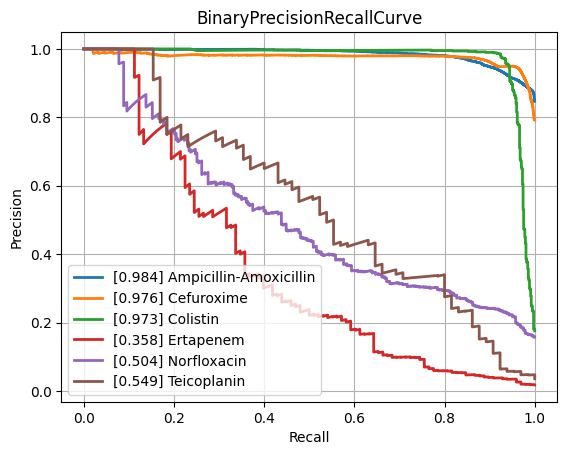

The data file committed next to this chart (first rows):
class, PrecisionRecallAUC, FrequencyPositiveClass, n_positives, n_negatives
Amikacin, 0.866, 0.1692, 1110, 5452
Amoxicillin-Clavulanic acid, 0.8862, 0.415, 4276, 6028
Ampicillin, 0.957, 0.6419, 10106, 5637
Ampicillin-Amoxicillin, 0.9843, 0.8473, 5547, 1000
Cefazolin, 0.9219, 0.4491, 953, 1169
Cefepime, 0.8744, 0.2985, 3473, 8161
Cefpodoxime, 0.8181, 0.361, 526, 931
Ceftazidime, 0.8163, 0.2657, 4438, 12262
Ceftriaxone, 0.7875, 0.2661, 3726, 10274
Cefuroxime, 0.9763, 0.7922, 6723, 1764
Ciprofloxacin, 0.8262, 0.2854, 6643, 16635
Clindamycin, 0.9042, 0.4994, 5540, 5554
Colistin, 0.973, 0.1757, 773, 3626
Cotrimoxazole, 0.8184, 0.3138, 7967, 17419
Ertapenem, 0.3577, 0.01769, 98, 5443
Erythromycin, 0.8966, 0.5481, 5580, 4601
Fosfomycin, 0.775, 0.2104, 1839, 6903
Fosfomycin-Trometamol, 0.6224, 0.2343, 310, 1013
Fusidic acid, 0.7759, 0.3248, 864, 1796
Gentamicin, 0.9634, 0.4488, 9352, 11488
Imipenem, 0.9611, 0.3204, 7630, 16183
Levofloxacin, 0.9074, 0.3619, 3352, 5911
Meropenem, 0.7755, 0.1243, 2286, 16107
Mupirocin, 0.9638, 0.1117, 150, 1193
Nitrofurantoin, 0.6967, 0.1078, 387, 3202
Norfloxacin, 0.5039, 0.1574, 283, 1515
Oxacillin, 0.8887, 0.4089, 2744, 3967
Penicillin, 0.9635, 0.7487, 2854, 958
Piperacillin-Tazobactam, 0.8152, 0.313, 6311, 13851
Rifampicin, 0.5562, 0.03983, 288, 6942
Teicoplanin, 0.5493, 0.03564, 65, 1759
Tetracycline, 0.7203, 0.2466, 1748, 5340
Tobramycin, 0.8621, 0.2258, 1271, 4359
Vancomycin, 0.7777, 0.04625, 590, 12167
micro, 0.8954, 0.3323, , 
macro, 0.8159, NaN, , 
